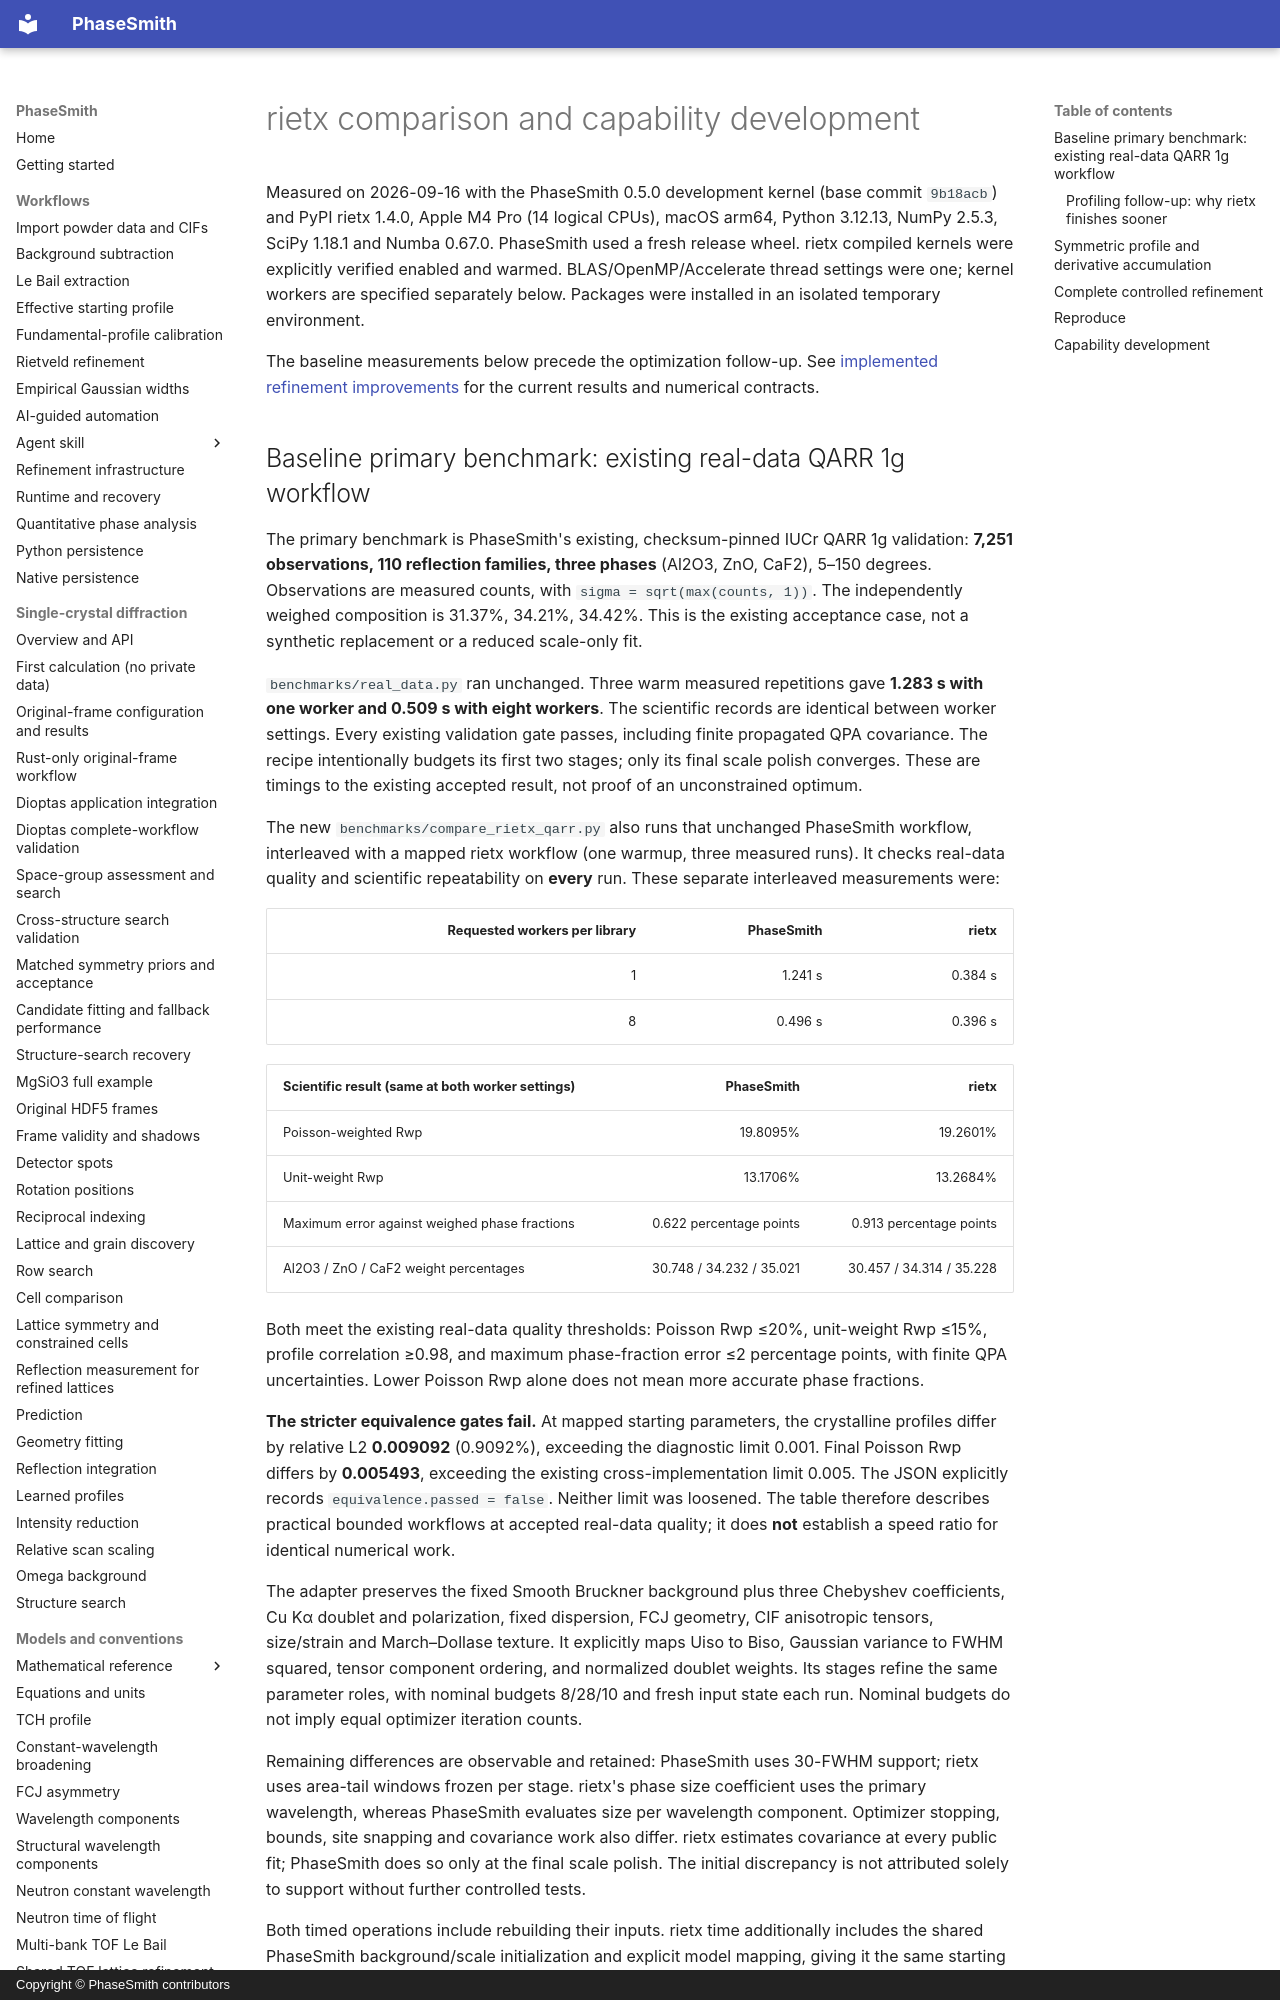

repository: CPrescher/PhaseSmith · page: rietx-comparison/index.html · generator: mkdocs · copyright: Copyright © PhaseSmith contributors

# rietx comparison and capability development

Measured on 2026-09-16 with the PhaseSmith 0.5.0 development kernel (base
commit `9b18acb`) and PyPI rietx 1.4.0, Apple M4 Pro (14 logical CPUs),
macOS arm64, Python 3.12.13,
NumPy 2.5.3, SciPy 1.18.1 and Numba 0.67.0. PhaseSmith used a fresh release
wheel. rietx compiled kernels were explicitly verified enabled and warmed.
BLAS/OpenMP/Accelerate thread settings were one; kernel workers are specified
separately below. Packages were installed in an isolated temporary environment.

The baseline measurements below precede the optimization follow-up. See
[implemented refinement improvements](refinement-performance.md) for the
current results and numerical contracts.

## Baseline primary benchmark: existing real-data QARR 1g workflow

The primary benchmark is PhaseSmith's existing, checksum-pinned IUCr QARR 1g
validation: **7,251 observations, 110 reflection families, three phases**
(Al2O3, ZnO, CaF2), 5–150 degrees. Observations are measured counts, with
`sigma = sqrt(max(counts, 1))`. The independently weighed composition is
31.37%, 34.21%, 34.42%. This is the existing acceptance case, not a synthetic
replacement or a reduced scale-only fit.

`benchmarks/real_data.py` ran unchanged. Three warm measured repetitions gave
**1.283 s with one worker and 0.509 s with eight workers**. The scientific
records are identical between worker settings. Every existing validation gate
passes, including finite propagated QPA covariance. The recipe intentionally
budgets its first two stages; only its final scale polish converges. These are
timings to the existing accepted result, not proof of an unconstrained optimum.

The new `benchmarks/compare_rietx_qarr.py` also runs that unchanged PhaseSmith
workflow, interleaved with a mapped rietx workflow (one warmup, three measured
runs). It checks real-data quality and scientific repeatability on **every**
run. These separate interleaved measurements were:

| Requested workers per library | PhaseSmith | rietx |
|---:|---:|---:|
| 1 | 1.241 s | 0.384 s |
| 8 | 0.496 s | 0.396 s |

| Scientific result (same at both worker settings) | PhaseSmith | rietx |
|---|---:|---:|
| Poisson-weighted Rwp | 19.8095% | 19.2601% |
| Unit-weight Rwp | 13.1706% | 13.2684% |
| Maximum error against weighed phase fractions | 0.622 percentage points | 0.913 percentage points |
| Al2O3 / ZnO / CaF2 weight percentages | 30.748 / 34.232 / 35.021 | 30.457 / 34.314 / 35.228 |

Both meet the existing real-data quality thresholds: Poisson Rwp ≤20%,
unit-weight Rwp ≤15%, profile correlation ≥0.98, and maximum phase-fraction
error ≤2 percentage points, with finite QPA uncertainties. Lower Poisson Rwp
alone does not mean more accurate phase fractions.

**The stricter equivalence gates fail.** At mapped starting parameters, the
crystalline profiles differ by relative L2 **0.009092** (0.9092%), exceeding
the diagnostic limit 0.001. Final Poisson Rwp differs by **0.005493**,
exceeding the existing cross-implementation limit 0.005. The JSON explicitly
records `equivalence.passed = false`. Neither limit was loosened. The table
therefore describes practical bounded workflows at accepted real-data quality;
it does **not** establish a speed ratio for identical numerical work.

The adapter preserves the fixed Smooth Bruckner background plus three
Chebyshev coefficients, Cu Kα doublet and polarization, fixed dispersion,
FCJ geometry, CIF anisotropic tensors, size/strain and March–Dollase texture.
It explicitly maps Uiso to Biso, Gaussian variance to FWHM squared, tensor
component ordering, and normalized doublet weights. Its stages refine the
same parameter roles, with nominal budgets 8/28/10 and fresh input state each
run. Nominal budgets do not imply equal optimizer iteration counts.

Remaining differences are observable and retained: PhaseSmith uses 30-FWHM
support; rietx uses area-tail windows frozen per stage. rietx's phase size
coefficient uses the primary wavelength, whereas PhaseSmith evaluates size
per wavelength component. Optimizer stopping, bounds, site snapping and
covariance work also differ. rietx estimates covariance at every public fit;
PhaseSmith does so only at the final scale polish. The initial discrepancy is
not attributed solely to support without further controlled tests.

Both timed operations include rebuilding their inputs. rietx time additionally
includes the shared PhaseSmith background/scale initialization and explicit
model mapping, giving it the same starting recipe conservatively. Imports,
JIT warmup and checksum verification are outside timing. These are warm
in-process measurements, not cold command-line startup times. The single-worker
gap motivated the profiling and subsequent optimization follow-up.
